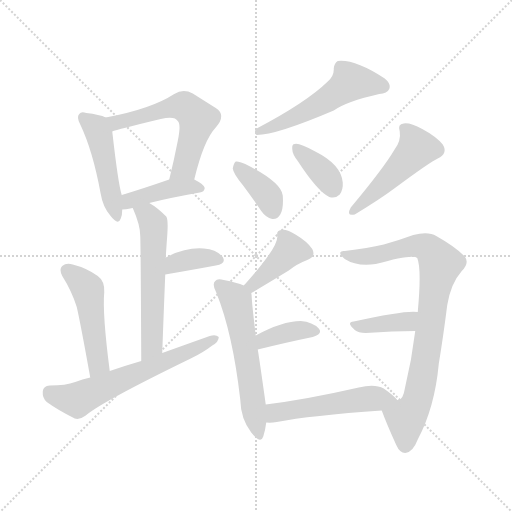
t = 0.00 s
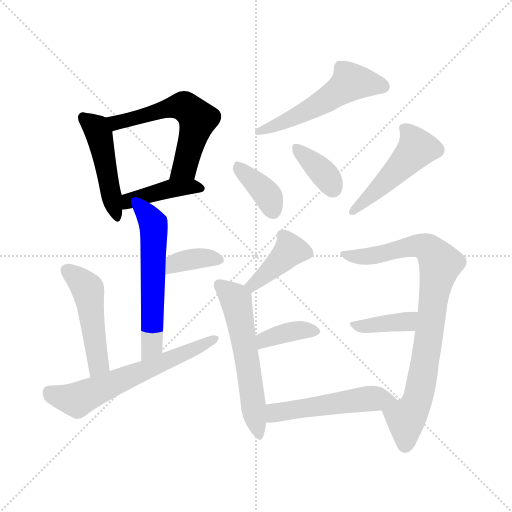
t = 2.21 s
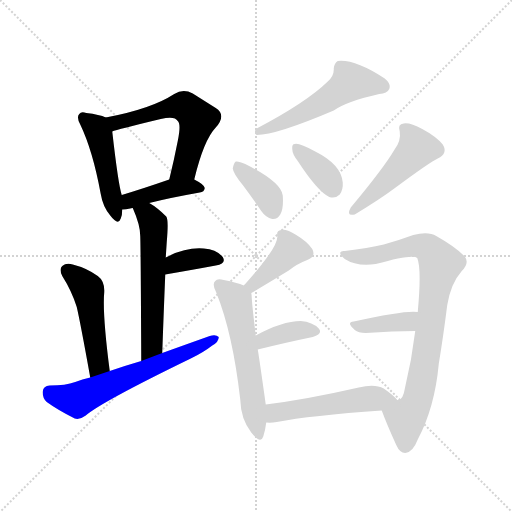
t = 4.41 s
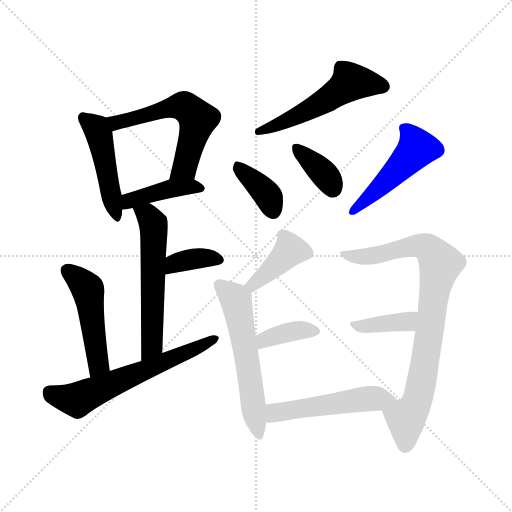
t = 6.62 s
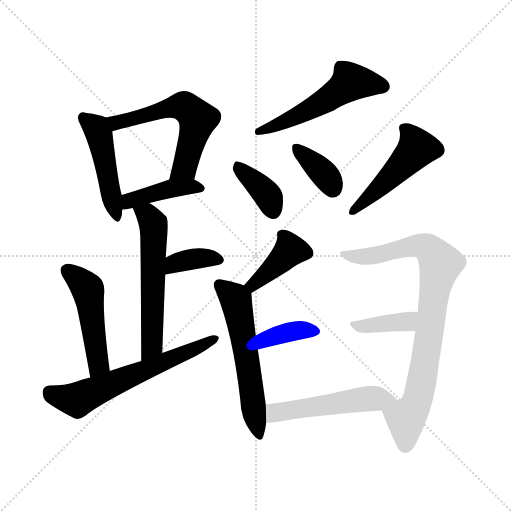
t = 8.83 s
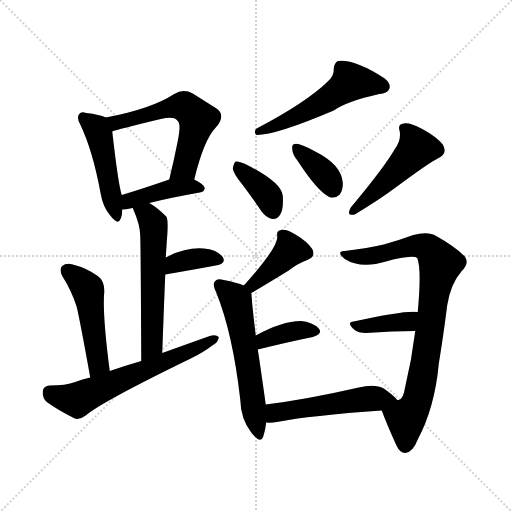
t = 11.03 s

The animated SVG that drew these frames (rendered in a browser with its animation timeline set to each time). Animation: 17 CSS @keyframes rules; one cycle of 11.03 s.

<svg version="1.1" viewBox="0 0 1024 1024" xmlns="http://www.w3.org/2000/svg">
  <g stroke="lightgray" stroke-dasharray="1,1" stroke-width="1" transform="scale(4, 4)">
    <line x1="0" y1="0" x2="256" y2="256"></line>
    <line x1="256" y1="0" x2="0" y2="256"></line>
    <line x1="128" y1="0" x2="128" y2="256"></line>
    <line x1="0" y1="128" x2="256" y2="128"></line>
  </g>
<g transform="scale(1, -1) translate(0, -900)">
   <style type="text/css">
    @keyframes keyframes0 {
      from {
       stroke: blue;
       stroke-dashoffset: 470;
       stroke-width: 128;
       }
       60% {
       animation-timing-function: step-end;
       stroke: blue;
       stroke-dashoffset: 0;
       stroke-width: 128;
       }
       to {
       stroke: black;
       stroke-width: 1024;
       }
       }
       #make-me-a-hanzi-animation-0 {
         animation: keyframes0 0.632487s both;
         animation-delay: 0.000000s;
         animation-timing-function: linear;
       }
    @keyframes keyframes1 {
      from {
       stroke: blue;
       stroke-dashoffset: 577;
       stroke-width: 128;
       }
       65% {
       animation-timing-function: step-end;
       stroke: blue;
       stroke-dashoffset: 0;
       stroke-width: 128;
       }
       to {
       stroke: black;
       stroke-width: 1024;
       }
       }
       #make-me-a-hanzi-animation-1 {
         animation: keyframes1 0.719564s both;
         animation-delay: 0.632487s;
         animation-timing-function: linear;
       }
    @keyframes keyframes2 {
      from {
       stroke: blue;
       stroke-dashoffset: 417;
       stroke-width: 128;
       }
       58% {
       animation-timing-function: step-end;
       stroke: blue;
       stroke-dashoffset: 0;
       stroke-width: 128;
       }
       to {
       stroke: black;
       stroke-width: 1024;
       }
       }
       #make-me-a-hanzi-animation-2 {
         animation: keyframes2 0.589355s both;
         animation-delay: 1.352051s;
         animation-timing-function: linear;
       }
    @keyframes keyframes3 {
      from {
       stroke: blue;
       stroke-dashoffset: 567;
       stroke-width: 128;
       }
       65% {
       animation-timing-function: step-end;
       stroke: blue;
       stroke-dashoffset: 0;
       stroke-width: 128;
       }
       to {
       stroke: black;
       stroke-width: 1024;
       }
       }
       #make-me-a-hanzi-animation-3 {
         animation: keyframes3 0.711426s both;
         animation-delay: 1.941406s;
         animation-timing-function: linear;
       }
    @keyframes keyframes4 {
      from {
       stroke: blue;
       stroke-dashoffset: 364;
       stroke-width: 128;
       }
       54% {
       animation-timing-function: step-end;
       stroke: blue;
       stroke-dashoffset: 0;
       stroke-width: 128;
       }
       to {
       stroke: black;
       stroke-width: 1024;
       }
       }
       #make-me-a-hanzi-animation-4 {
         animation: keyframes4 0.546224s both;
         animation-delay: 2.652832s;
         animation-timing-function: linear;
       }
    @keyframes keyframes5 {
      from {
       stroke: blue;
       stroke-dashoffset: 482;
       stroke-width: 128;
       }
       61% {
       animation-timing-function: step-end;
       stroke: blue;
       stroke-dashoffset: 0;
       stroke-width: 128;
       }
       to {
       stroke: black;
       stroke-width: 1024;
       }
       }
       #make-me-a-hanzi-animation-5 {
         animation: keyframes5 0.642253s both;
         animation-delay: 3.199056s;
         animation-timing-function: linear;
       }
    @keyframes keyframes6 {
      from {
       stroke: blue;
       stroke-dashoffset: 617;
       stroke-width: 128;
       }
       67% {
       animation-timing-function: step-end;
       stroke: blue;
       stroke-dashoffset: 0;
       stroke-width: 128;
       }
       to {
       stroke: black;
       stroke-width: 1024;
       }
       }
       #make-me-a-hanzi-animation-6 {
         animation: keyframes6 0.752116s both;
         animation-delay: 3.841309s;
         animation-timing-function: linear;
       }
    @keyframes keyframes7 {
      from {
       stroke: blue;
       stroke-dashoffset: 532;
       stroke-width: 128;
       }
       63% {
       animation-timing-function: step-end;
       stroke: blue;
       stroke-dashoffset: 0;
       stroke-width: 128;
       }
       to {
       stroke: black;
       stroke-width: 1024;
       }
       }
       #make-me-a-hanzi-animation-7 {
         animation: keyframes7 0.682943s both;
         animation-delay: 4.593424s;
         animation-timing-function: linear;
       }
    @keyframes keyframes8 {
      from {
       stroke: blue;
       stroke-dashoffset: 373;
       stroke-width: 128;
       }
       55% {
       animation-timing-function: step-end;
       stroke: blue;
       stroke-dashoffset: 0;
       stroke-width: 128;
       }
       to {
       stroke: black;
       stroke-width: 1024;
       }
       }
       #make-me-a-hanzi-animation-8 {
         animation: keyframes8 0.553548s both;
         animation-delay: 5.276367s;
         animation-timing-function: linear;
       }
    @keyframes keyframes9 {
      from {
       stroke: blue;
       stroke-dashoffset: 364;
       stroke-width: 128;
       }
       54% {
       animation-timing-function: step-end;
       stroke: blue;
       stroke-dashoffset: 0;
       stroke-width: 128;
       }
       to {
       stroke: black;
       stroke-width: 1024;
       }
       }
       #make-me-a-hanzi-animation-9 {
         animation: keyframes9 0.546224s both;
         animation-delay: 5.829915s;
         animation-timing-function: linear;
       }
    @keyframes keyframes10 {
      from {
       stroke: blue;
       stroke-dashoffset: 485;
       stroke-width: 128;
       }
       61% {
       animation-timing-function: step-end;
       stroke: blue;
       stroke-dashoffset: 0;
       stroke-width: 128;
       }
       to {
       stroke: black;
       stroke-width: 1024;
       }
       }
       #make-me-a-hanzi-animation-10 {
         animation: keyframes10 0.644694s both;
         animation-delay: 6.376139s;
         animation-timing-function: linear;
       }
    @keyframes keyframes11 {
      from {
       stroke: blue;
       stroke-dashoffset: 404;
       stroke-width: 128;
       }
       57% {
       animation-timing-function: step-end;
       stroke: blue;
       stroke-dashoffset: 0;
       stroke-width: 128;
       }
       to {
       stroke: black;
       stroke-width: 1024;
       }
       }
       #make-me-a-hanzi-animation-11 {
         animation: keyframes11 0.578776s both;
         animation-delay: 7.020833s;
         animation-timing-function: linear;
       }
    @keyframes keyframes12 {
      from {
       stroke: blue;
       stroke-dashoffset: 571;
       stroke-width: 128;
       }
       65% {
       animation-timing-function: step-end;
       stroke: blue;
       stroke-dashoffset: 0;
       stroke-width: 128;
       }
       to {
       stroke: black;
       stroke-width: 1024;
       }
       }
       #make-me-a-hanzi-animation-12 {
         animation: keyframes12 0.714681s both;
         animation-delay: 7.599609s;
         animation-timing-function: linear;
       }
    @keyframes keyframes13 {
      from {
       stroke: blue;
       stroke-dashoffset: 372;
       stroke-width: 128;
       }
       55% {
       animation-timing-function: step-end;
       stroke: blue;
       stroke-dashoffset: 0;
       stroke-width: 128;
       }
       to {
       stroke: black;
       stroke-width: 1024;
       }
       }
       #make-me-a-hanzi-animation-13 {
         animation: keyframes13 0.552734s both;
         animation-delay: 8.314290s;
         animation-timing-function: linear;
       }
    @keyframes keyframes14 {
      from {
       stroke: blue;
       stroke-dashoffset: 842;
       stroke-width: 128;
       }
       73% {
       animation-timing-function: step-end;
       stroke: blue;
       stroke-dashoffset: 0;
       stroke-width: 128;
       }
       to {
       stroke: black;
       stroke-width: 1024;
       }
       }
       #make-me-a-hanzi-animation-14 {
         animation: keyframes14 0.935221s both;
         animation-delay: 8.867025s;
         animation-timing-function: linear;
       }
    @keyframes keyframes15 {
      from {
       stroke: blue;
       stroke-dashoffset: 385;
       stroke-width: 128;
       }
       56% {
       animation-timing-function: step-end;
       stroke: blue;
       stroke-dashoffset: 0;
       stroke-width: 128;
       }
       to {
       stroke: black;
       stroke-width: 1024;
       }
       }
       #make-me-a-hanzi-animation-15 {
         animation: keyframes15 0.563314s both;
         animation-delay: 9.802246s;
         animation-timing-function: linear;
       }
    @keyframes keyframes16 {
      from {
       stroke: blue;
       stroke-dashoffset: 514;
       stroke-width: 128;
       }
       63% {
       animation-timing-function: step-end;
       stroke: blue;
       stroke-dashoffset: 0;
       stroke-width: 128;
       }
       to {
       stroke: black;
       stroke-width: 1024;
       }
       }
       #make-me-a-hanzi-animation-16 {
         animation: keyframes16 0.668294s both;
         animation-delay: 10.365560s;
         animation-timing-function: linear;
       }
</style>
<path d="M 211.5 665.0 Q 199.5 671.0 172.5 674.0 Q 162.5 678.0 158.5 672.0 Q 152.5 666.0 160.5 651.0 Q 185.5 599.0 201.5 512.0 Q 205.5 487.0 220.5 469.0 Q 236.5 448.0 241.5 463.0 Q 244.5 470.0 244.5 481.0 L 243.5 510.0 Q 236.5 531.0 224.5 637.0 C 221.5 661.0 221.5 661.0 211.5 665.0 Z" fill="lightgray"></path> 
<path d="M 388.5 541.0 Q 407.5 620.0 431.5 645.0 Q 453.5 670.0 431.5 684.0 Q 412.5 696.0 385.5 713.0 Q 366.5 723.0 348.5 712.0 Q 302.5 682.0 211.5 665.0 C 182.5 659.0 195.5 628.0 224.5 637.0 Q 233.5 641.0 321.5 662.0 Q 349.5 669.0 355.5 658.0 Q 362.5 652.0 355.5 618.0 Q 348.5 582.0 338.5 541.0 C 331.5 512.0 381.5 512.0 388.5 541.0 Z" fill="lightgray"></path> 
<path d="M 298.5 494.0 Q 337.5 504.0 399.5 515.0 Q 408.5 516.0 409.5 524.0 Q 408.5 531.0 388.5 541.0 C 368.5 551.0 366.5 551.0 338.5 541.0 Q 283.5 522.0 243.5 510.0 C 214.5 501.0 214.5 479.0 244.5 481.0 Q 251.5 481.0 260.5 483.0 Q 261.5 484.0 265.5 484.0 L 298.5 494.0 Z" fill="lightgray"></path> 
<path d="M 324.5 194.0 Q 327.5 279.0 330.5 351.0 L 331.5 385.0 Q 332.5 401.0 333.5 416.0 Q 337.5 461.0 332.5 467.0 Q 314.5 485.0 298.5 494.0 C 273.5 510.0 253.5 512.0 265.5 484.0 Q 280.5 450.0 280.5 428.0 Q 281.5 403.0 282.5 178.0 C 282.5 148.0 323.5 164.0 324.5 194.0 Z" fill="lightgray"></path> 
<path d="M 330.5 351.0 Q 388.5 361.0 431.5 369.0 Q 453.5 373.0 445.5 386.0 Q 433.5 401.0 407.5 403.0 Q 371.5 406.0 331.5 385.0 C 304.5 371.0 300.5 346.0 330.5 351.0 Z" fill="lightgray"></path> 
<path d="M 219.5 158.0 Q 204.5 273.0 208.5 316.0 Q 209.5 338.0 195.5 348.0 Q 173.5 364.0 145.5 371.0 Q 132.5 375.0 124.5 368.0 Q 117.5 362.0 124.5 348.0 Q 143.5 318.0 153.5 286.0 Q 160.5 256.0 180.5 145.0 C 185.5 115.0 223.5 128.0 219.5 158.0 Z" fill="lightgray"></path> 
<path d="M 180.5 145.0 Q 164.5 142.0 150.5 136.0 Q 131.5 129.0 99.5 129.0 Q 86.5 128.0 85.5 117.0 Q 84.5 104.0 93.5 96.0 Q 115.5 80.0 149.5 63.0 Q 159.5 60.0 171.5 69.0 Q 202.5 96.0 381.5 183.0 Q 406.5 195.0 424.5 209.0 Q 437.5 216.0 437.5 226.0 Q 431.5 232.0 419.5 228.0 Q 374.5 212.0 324.5 194.0 L 282.5 178.0 Q 251.5 169.0 219.5 158.0 L 180.5 145.0 Z" fill="lightgray"></path> 
<path d="M 655.5 737.0 Q 612.5 695.0 511.5 642.0 Q 507.5 632.0 513.5 630.0 Q 552.5 630.0 667.5 679.0 Q 692.5 697.0 758.5 712.0 Q 774.5 713.0 778.5 722.0 Q 782.5 732.0 769.5 743.0 Q 709.5 782.0 675.5 778.0 Q 668.5 774.0 667.5 763.0 Q 668.5 748.0 655.5 737.0 Z" fill="lightgray"></path> 
<path d="M 485.5 530.0 Q 503.5 506.0 522.5 478.0 Q 531.5 465.0 544.5 462.0 Q 554.5 461.0 560.5 471.0 Q 567.5 483.0 565.5 509.0 Q 562.5 536.0 490.5 572.0 Q 477.5 578.0 471.5 577.0 Q 467.5 574.0 465.5 563.0 Q 466.5 553.0 485.5 530.0 Z" fill="lightgray"></path> 
<path d="M 595.5 578.0 Q 634.5 518.0 658.5 506.0 Q 670.5 502.0 679.5 511.0 Q 686.5 521.0 685.5 535.0 Q 682.5 571.0 630.5 597.0 Q 597.5 615.0 589.5 612.0 Q 583.5 612.0 584.5 602.0 Q 584.5 592.0 595.5 578.0 Z" fill="lightgray"></path> 
<path d="M 788.5 600.0 Q 767.5 564.0 701.5 485.0 Q 691.5 467.0 709.5 471.0 Q 760.5 502.0 788.5 523.0 Q 861.5 577.0 875.5 583.0 Q 896.5 593.0 885.5 611.0 Q 872.5 627.0 844.5 642.0 Q 820.5 655.0 807.5 653.0 Q 794.5 652.0 799.5 637.0 Q 802.5 618.0 788.5 600.0 Z" fill="lightgray"></path> 
<path d="M 502.5 314.0 Q 538.5 335.0 577.5 359.0 Q 593.5 372.0 614.5 380.0 Q 632.5 387.0 624.5 402.0 Q 614.5 417.0 592.5 430.0 Q 573.5 442.0 562.5 440.0 Q 552.5 439.0 554.5 428.0 Q 557.5 407.0 489.5 331.0 Q 488.5 331.0 487.5 329.0 C 466.5 307.0 476.5 299.0 502.5 314.0 Z" fill="lightgray"></path> 
<path d="M 531.5 91.0 Q 518.5 184.0 515.5 201.0 L 511.5 229.0 Q 504.5 287.0 503.5 304.0 Q 503.5 310.0 502.5 314.0 C 501.5 324.0 501.5 324.0 487.5 329.0 Q 474.5 335.0 447.5 340.0 Q 434.5 344.0 430.5 338.0 Q 423.5 332.0 432.5 315.0 Q 465.5 233.0 480.5 101.0 Q 481.5 62.0 502.5 35.0 Q 521.5 11.0 526.5 27.0 Q 530.5 39.0 532.5 55.0 L 531.5 91.0 Z" fill="lightgray"></path> 
<path d="M 515.5 201.0 Q 576.5 216.0 625.5 226.0 Q 646.5 232.0 637.5 243.0 Q 625.5 256.0 601.5 258.0 Q 564.5 258.0 511.5 229.0 C 485.5 215.0 486.5 194.0 515.5 201.0 Z" fill="lightgray"></path> 
<path d="M 834.5 384.0 Q 843.5 362.0 835.5 276.0 L 830.5 238.0 Q 823.5 180.0 809.5 122.0 Q 806.5 103.0 797.5 100.0 Q 796.5 100.0 794.5 100.0 C 772.5 79.0 761.5 85.0 763.5 79.0 Q 772.5 54.0 792.5 10.0 Q 799.5 -6.0 810.5 -6.0 Q 825.5 -5.0 835.5 21.0 Q 869.5 85.0 877.5 172.0 Q 886.5 227.0 894.5 290.0 Q 901.5 333.0 923.5 358.0 Q 939.5 374.0 929.5 387.0 Q 911.5 406.0 872.5 428.0 Q 856.5 438.0 826.5 430.0 Q 799.5 420.0 767.5 411.0 Q 736.5 404.0 689.5 398.0 Q 682.5 399.0 680.5 395.0 Q 679.5 389.0 689.5 382.0 Q 714.5 366.0 751.5 372.0 Q 826.5 393.0 834.5 384.0 Z" fill="lightgray"></path> 
<path d="M 835.5 276.0 Q 811.5 280.0 707.5 257.0 Q 691.5 256.0 709.5 240.0 Q 716.5 234.0 731.5 234.0 Q 786.5 238.0 830.5 238.0 C 860.5 238.0 865.5 273.0 835.5 276.0 Z" fill="lightgray"></path> 
<path d="M 794.5 100.0 Q 787.5 109.0 767.5 123.0 Q 749.5 133.0 717.5 125.0 Q 612.5 101.0 531.5 91.0 C 501.5 87.0 502.5 56.0 532.5 55.0 Q 542.5 54.0 553.5 56.0 Q 620.5 69.0 763.5 79.0 C 793.5 81.0 810.5 82.0 794.5 100.0 Z" fill="lightgray"></path> 
      <clipPath id="make-me-a-hanzi-clip-0">
      <path d="M 211.5 665.0 Q 199.5 671.0 172.5 674.0 Q 162.5 678.0 158.5 672.0 Q 152.5 666.0 160.5 651.0 Q 185.5 599.0 201.5 512.0 Q 205.5 487.0 220.5 469.0 Q 236.5 448.0 241.5 463.0 Q 244.5 470.0 244.5 481.0 L 243.5 510.0 Q 236.5 531.0 224.5 637.0 C 221.5 661.0 221.5 661.0 211.5 665.0 Z" fill="lightgray"></path>
      </clipPath>
      <path clip-path="url(#make-me-a-hanzi-clip-0)" d="M 166.5 665.0 L 192.5 644.0 L 201.5 623.0 L 231.5 468.0 " fill="none" id="make-me-a-hanzi-animation-0" stroke-dasharray="342 684" stroke-linecap="round"></path>

      <clipPath id="make-me-a-hanzi-clip-1">
      <path d="M 388.5 541.0 Q 407.5 620.0 431.5 645.0 Q 453.5 670.0 431.5 684.0 Q 412.5 696.0 385.5 713.0 Q 366.5 723.0 348.5 712.0 Q 302.5 682.0 211.5 665.0 C 182.5 659.0 195.5 628.0 224.5 637.0 Q 233.5 641.0 321.5 662.0 Q 349.5 669.0 355.5 658.0 Q 362.5 652.0 355.5 618.0 Q 348.5 582.0 338.5 541.0 C 331.5 512.0 381.5 512.0 388.5 541.0 Z" fill="lightgray"></path>
      </clipPath>
      <path clip-path="url(#make-me-a-hanzi-clip-1)" d="M 223.5 645.0 L 240.5 658.0 L 330.5 682.0 L 356.5 688.0 L 375.5 683.0 L 395.5 662.0 L 393.5 653.0 L 369.5 565.0 L 344.5 548.0 " fill="none" id="make-me-a-hanzi-animation-1" stroke-dasharray="449 898" stroke-linecap="round"></path>

      <clipPath id="make-me-a-hanzi-clip-2">
      <path d="M 298.5 494.0 Q 337.5 504.0 399.5 515.0 Q 408.5 516.0 409.5 524.0 Q 408.5 531.0 388.5 541.0 C 368.5 551.0 366.5 551.0 338.5 541.0 Q 283.5 522.0 243.5 510.0 C 214.5 501.0 214.5 479.0 244.5 481.0 Q 251.5 481.0 260.5 483.0 Q 261.5 484.0 265.5 484.0 L 298.5 494.0 Z" fill="lightgray"></path>
      </clipPath>
      <path clip-path="url(#make-me-a-hanzi-clip-2)" d="M 247.5 488.0 L 259.5 499.0 L 336.5 522.0 L 400.5 524.0 " fill="none" id="make-me-a-hanzi-animation-2" stroke-dasharray="289 578" stroke-linecap="round"></path>

      <clipPath id="make-me-a-hanzi-clip-3">
      <path d="M 324.5 194.0 Q 327.5 279.0 330.5 351.0 L 331.5 385.0 Q 332.5 401.0 333.5 416.0 Q 337.5 461.0 332.5 467.0 Q 314.5 485.0 298.5 494.0 C 273.5 510.0 253.5 512.0 265.5 484.0 Q 280.5 450.0 280.5 428.0 Q 281.5 403.0 282.5 178.0 C 282.5 148.0 323.5 164.0 324.5 194.0 Z" fill="lightgray"></path>
      </clipPath>
      <path clip-path="url(#make-me-a-hanzi-clip-3)" d="M 273.5 478.0 L 299.5 463.0 L 306.5 452.0 L 308.5 427.0 L 303.5 209.0 L 285.5 192.0 " fill="none" id="make-me-a-hanzi-animation-3" stroke-dasharray="439 878" stroke-linecap="round"></path>

      <clipPath id="make-me-a-hanzi-clip-4">
      <path d="M 330.5 351.0 Q 388.5 361.0 431.5 369.0 Q 453.5 373.0 445.5 386.0 Q 433.5 401.0 407.5 403.0 Q 371.5 406.0 331.5 385.0 C 304.5 371.0 300.5 346.0 330.5 351.0 Z" fill="lightgray"></path>
      </clipPath>
      <path clip-path="url(#make-me-a-hanzi-clip-4)" d="M 337.5 356.0 L 343.5 368.0 L 361.5 377.0 L 399.5 384.0 L 435.5 380.0 " fill="none" id="make-me-a-hanzi-animation-4" stroke-dasharray="236 472" stroke-linecap="round"></path>

      <clipPath id="make-me-a-hanzi-clip-5">
      <path d="M 219.5 158.0 Q 204.5 273.0 208.5 316.0 Q 209.5 338.0 195.5 348.0 Q 173.5 364.0 145.5 371.0 Q 132.5 375.0 124.5 368.0 Q 117.5 362.0 124.5 348.0 Q 143.5 318.0 153.5 286.0 Q 160.5 256.0 180.5 145.0 C 185.5 115.0 223.5 128.0 219.5 158.0 Z" fill="lightgray"></path>
      </clipPath>
      <path clip-path="url(#make-me-a-hanzi-clip-5)" d="M 134.5 359.0 L 175.5 322.0 L 197.5 173.0 L 183.5 158.0 " fill="none" id="make-me-a-hanzi-animation-5" stroke-dasharray="354 708" stroke-linecap="round"></path>

      <clipPath id="make-me-a-hanzi-clip-6">
      <path d="M 180.5 145.0 Q 164.5 142.0 150.5 136.0 Q 131.5 129.0 99.5 129.0 Q 86.5 128.0 85.5 117.0 Q 84.5 104.0 93.5 96.0 Q 115.5 80.0 149.5 63.0 Q 159.5 60.0 171.5 69.0 Q 202.5 96.0 381.5 183.0 Q 406.5 195.0 424.5 209.0 Q 437.5 216.0 437.5 226.0 Q 431.5 232.0 419.5 228.0 Q 374.5 212.0 324.5 194.0 L 282.5 178.0 Q 251.5 169.0 219.5 158.0 L 180.5 145.0 Z" fill="lightgray"></path>
      </clipPath>
      <path clip-path="url(#make-me-a-hanzi-clip-6)" d="M 98.5 116.0 L 154.5 100.0 L 431.5 223.0 " fill="none" id="make-me-a-hanzi-animation-6" stroke-dasharray="489 978" stroke-linecap="round"></path>

      <clipPath id="make-me-a-hanzi-clip-7">
      <path d="M 655.5 737.0 Q 612.5 695.0 511.5 642.0 Q 507.5 632.0 513.5 630.0 Q 552.5 630.0 667.5 679.0 Q 692.5 697.0 758.5 712.0 Q 774.5 713.0 778.5 722.0 Q 782.5 732.0 769.5 743.0 Q 709.5 782.0 675.5 778.0 Q 668.5 774.0 667.5 763.0 Q 668.5 748.0 655.5 737.0 Z" fill="lightgray"></path>
      </clipPath>
      <path clip-path="url(#make-me-a-hanzi-clip-7)" d="M 766.5 727.0 L 701.5 736.0 L 629.5 686.0 L 517.5 637.0 " fill="none" id="make-me-a-hanzi-animation-7" stroke-dasharray="404 808" stroke-linecap="round"></path>

      <clipPath id="make-me-a-hanzi-clip-8">
      <path d="M 485.5 530.0 Q 503.5 506.0 522.5 478.0 Q 531.5 465.0 544.5 462.0 Q 554.5 461.0 560.5 471.0 Q 567.5 483.0 565.5 509.0 Q 562.5 536.0 490.5 572.0 Q 477.5 578.0 471.5 577.0 Q 467.5 574.0 465.5 563.0 Q 466.5 553.0 485.5 530.0 Z" fill="lightgray"></path>
      </clipPath>
      <path clip-path="url(#make-me-a-hanzi-clip-8)" d="M 474.5 567.0 L 533.5 511.0 L 546.5 478.0 " fill="none" id="make-me-a-hanzi-animation-8" stroke-dasharray="245 490" stroke-linecap="round"></path>

      <clipPath id="make-me-a-hanzi-clip-9">
      <path d="M 595.5 578.0 Q 634.5 518.0 658.5 506.0 Q 670.5 502.0 679.5 511.0 Q 686.5 521.0 685.5 535.0 Q 682.5 571.0 630.5 597.0 Q 597.5 615.0 589.5 612.0 Q 583.5 612.0 584.5 602.0 Q 584.5 592.0 595.5 578.0 Z" fill="lightgray"></path>
      </clipPath>
      <path clip-path="url(#make-me-a-hanzi-clip-9)" d="M 593.5 604.0 L 638.5 563.0 L 665.5 524.0 " fill="none" id="make-me-a-hanzi-animation-9" stroke-dasharray="236 472" stroke-linecap="round"></path>

      <clipPath id="make-me-a-hanzi-clip-10">
      <path d="M 788.5 600.0 Q 767.5 564.0 701.5 485.0 Q 691.5 467.0 709.5 471.0 Q 760.5 502.0 788.5 523.0 Q 861.5 577.0 875.5 583.0 Q 896.5 593.0 885.5 611.0 Q 872.5 627.0 844.5 642.0 Q 820.5 655.0 807.5 653.0 Q 794.5 652.0 799.5 637.0 Q 802.5 618.0 788.5 600.0 Z" fill="lightgray"></path>
      </clipPath>
      <path clip-path="url(#make-me-a-hanzi-clip-10)" d="M 807.5 643.0 L 826.5 623.0 L 833.5 603.0 L 784.5 549.0 L 704.5 478.0 " fill="none" id="make-me-a-hanzi-animation-10" stroke-dasharray="357 714" stroke-linecap="round"></path>

      <clipPath id="make-me-a-hanzi-clip-11">
      <path d="M 502.5 314.0 Q 538.5 335.0 577.5 359.0 Q 593.5 372.0 614.5 380.0 Q 632.5 387.0 624.5 402.0 Q 614.5 417.0 592.5 430.0 Q 573.5 442.0 562.5 440.0 Q 552.5 439.0 554.5 428.0 Q 557.5 407.0 489.5 331.0 Q 488.5 331.0 487.5 329.0 C 466.5 307.0 476.5 299.0 502.5 314.0 Z" fill="lightgray"></path>
      </clipPath>
      <path clip-path="url(#make-me-a-hanzi-clip-11)" d="M 612.5 394.0 L 580.5 400.0 L 536.5 355.0 L 492.5 326.0 " fill="none" id="make-me-a-hanzi-animation-11" stroke-dasharray="276 552" stroke-linecap="round"></path>

      <clipPath id="make-me-a-hanzi-clip-12">
      <path d="M 531.5 91.0 Q 518.5 184.0 515.5 201.0 L 511.5 229.0 Q 504.5 287.0 503.5 304.0 Q 503.5 310.0 502.5 314.0 C 501.5 324.0 501.5 324.0 487.5 329.0 Q 474.5 335.0 447.5 340.0 Q 434.5 344.0 430.5 338.0 Q 423.5 332.0 432.5 315.0 Q 465.5 233.0 480.5 101.0 Q 481.5 62.0 502.5 35.0 Q 521.5 11.0 526.5 27.0 Q 530.5 39.0 532.5 55.0 L 531.5 91.0 Z" fill="lightgray"></path>
      </clipPath>
      <path clip-path="url(#make-me-a-hanzi-clip-12)" d="M 438.5 330.0 L 472.5 300.0 L 515.5 34.0 " fill="none" id="make-me-a-hanzi-animation-12" stroke-dasharray="443 886" stroke-linecap="round"></path>

      <clipPath id="make-me-a-hanzi-clip-13">
      <path d="M 515.5 201.0 Q 576.5 216.0 625.5 226.0 Q 646.5 232.0 637.5 243.0 Q 625.5 256.0 601.5 258.0 Q 564.5 258.0 511.5 229.0 C 485.5 215.0 486.5 194.0 515.5 201.0 Z" fill="lightgray"></path>
      </clipPath>
      <path clip-path="url(#make-me-a-hanzi-clip-13)" d="M 521.5 209.0 L 528.5 221.0 L 572.5 235.0 L 628.5 237.0 " fill="none" id="make-me-a-hanzi-animation-13" stroke-dasharray="244 488" stroke-linecap="round"></path>

      <clipPath id="make-me-a-hanzi-clip-14">
      <path d="M 834.5 384.0 Q 843.5 362.0 835.5 276.0 L 830.5 238.0 Q 823.5 180.0 809.5 122.0 Q 806.5 103.0 797.5 100.0 Q 796.5 100.0 794.5 100.0 C 772.5 79.0 761.5 85.0 763.5 79.0 Q 772.5 54.0 792.5 10.0 Q 799.5 -6.0 810.5 -6.0 Q 825.5 -5.0 835.5 21.0 Q 869.5 85.0 877.5 172.0 Q 886.5 227.0 894.5 290.0 Q 901.5 333.0 923.5 358.0 Q 939.5 374.0 929.5 387.0 Q 911.5 406.0 872.5 428.0 Q 856.5 438.0 826.5 430.0 Q 799.5 420.0 767.5 411.0 Q 736.5 404.0 689.5 398.0 Q 682.5 399.0 680.5 395.0 Q 679.5 389.0 689.5 382.0 Q 714.5 366.0 751.5 372.0 Q 826.5 393.0 834.5 384.0 Z" fill="lightgray"></path>
      </clipPath>
      <path clip-path="url(#make-me-a-hanzi-clip-14)" d="M 687.5 390.0 L 741.5 387.0 L 839.5 409.0 L 864.5 397.0 L 880.5 373.0 L 843.5 135.0 L 832.5 92.0 L 811.5 63.0 L 810.5 9.0 " fill="none" id="make-me-a-hanzi-animation-14" stroke-dasharray="714 1428" stroke-linecap="round"></path>

      <clipPath id="make-me-a-hanzi-clip-15">
      <path d="M 835.5 276.0 Q 811.5 280.0 707.5 257.0 Q 691.5 256.0 709.5 240.0 Q 716.5 234.0 731.5 234.0 Q 786.5 238.0 830.5 238.0 C 860.5 238.0 865.5 273.0 835.5 276.0 Z" fill="lightgray"></path>
      </clipPath>
      <path clip-path="url(#make-me-a-hanzi-clip-15)" d="M 707.5 248.0 L 813.5 257.0 L 831.5 270.0 " fill="none" id="make-me-a-hanzi-animation-15" stroke-dasharray="257 514" stroke-linecap="round"></path>

      <clipPath id="make-me-a-hanzi-clip-16">
      <path d="M 794.5 100.0 Q 787.5 109.0 767.5 123.0 Q 749.5 133.0 717.5 125.0 Q 612.5 101.0 531.5 91.0 C 501.5 87.0 502.5 56.0 532.5 55.0 Q 542.5 54.0 553.5 56.0 Q 620.5 69.0 763.5 79.0 C 793.5 81.0 810.5 82.0 794.5 100.0 Z" fill="lightgray"></path>
      </clipPath>
      <path clip-path="url(#make-me-a-hanzi-clip-16)" d="M 537.5 61.0 L 554.5 76.0 L 583.5 81.0 L 740.5 103.0 L 787.5 99.0 " fill="none" id="make-me-a-hanzi-animation-16" stroke-dasharray="386 772" stroke-linecap="round"></path>

</g>
</svg>
